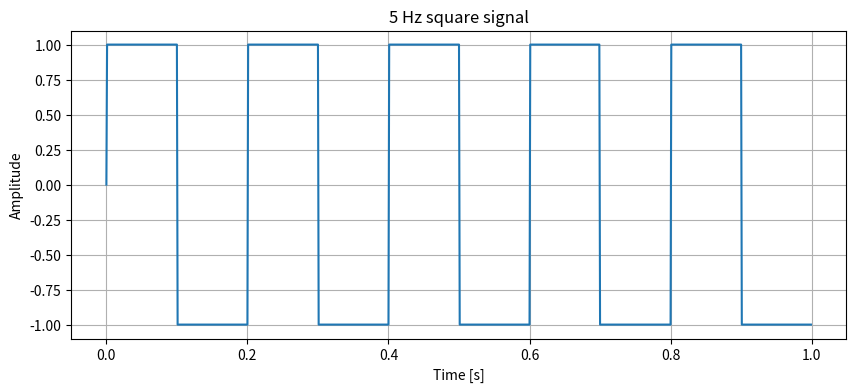

Here is the Python script that generated this plot: (Note: this script raises an exception after producing the figure.)
#importamos librerias necesarias 
import numpy as np
import matplotlib.pyplot as plt
from scipy.signal import sawtooth

#definimos los parametros de las señales
A = 1.0
f = 5
duration = 1
sample_rate = 1000

#vector de tiempo
t = np.linspace(0, duration, int(sample_rate * duration), endpoint=False)

#definimos las señales
square_signal = A * np.sign(np.sin(2 * np.pi * f * t))
triangle_signal = A * sawtooth(2 * np.pi * f * t, 0.5)
white_noise = np.random.uniform(-A,A,len(t))
sine_5Hz = np.sin(2*np.pi*5*t)
sine_20Hz = 0.5*np.sin(2*np.pi*20*t)
composite_signal = sine_5Hz + sine_20Hz


#graficamos las señales 

plt.figure(figsize=(10, 4))
plt.plot(t, square_signal)
plt.title('5 Hz square signal')
plt.xlabel('Time [s]')
plt.ylabel('Amplitude')
plt.grid()
plt.savefig("results/images/02_square_wave.png", dpi=300)
plt.show()

plt.figure(figsize=(10, 4))
plt.plot(t, triangle_signal)
plt.title('5 Hz triangle signal')
plt.xlabel('Time [s]')
plt.ylabel('Amplitude')
plt.grid()
plt.savefig("results/images/03_triangle_wave.png", dpi=300)
plt.show()

plt.figure(figsize=(10, 4))
plt.plot(t, white_noise)
plt.title('White noise signal')
plt.xlabel('Time [s]')
plt.ylabel('Amplitude')
plt.grid()
plt.savefig("results/images/04_white_noise.png", dpi=300)
plt.show()

plt.figure(figsize=(10, 4))
plt.plot(t, composite_signal)
plt.title('Composite signal (5 Hz + 20 Hz)')
plt.xlabel('Time [s]')
plt.ylabel('Amplitude')
plt.grid()
plt.savefig("results/images/05_composite_signal.png", dpi=300)
plt.show()
